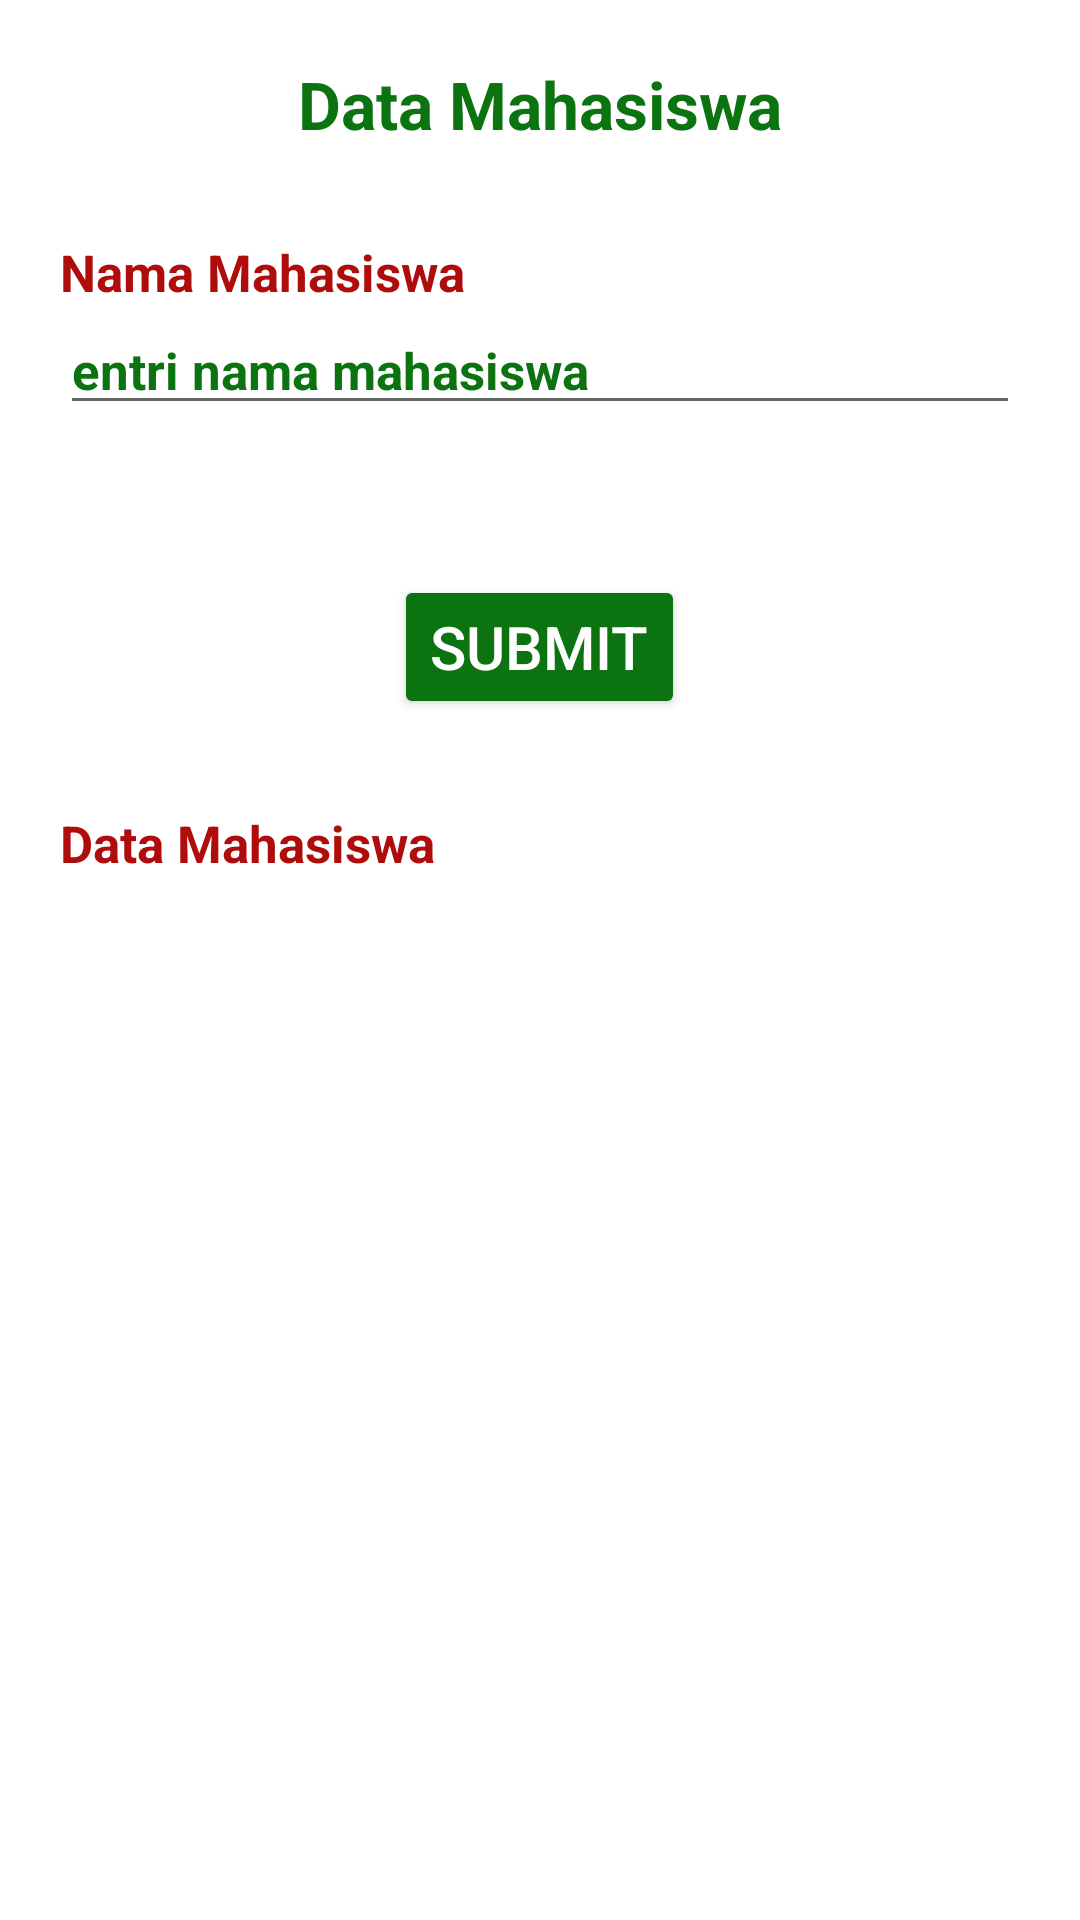

Android layout source for this screen:
<!-- AndroidManifest.xml: application theme Theme.Project1trpl3b_pito -->
<!-- res/layout/activity_main.xml -->
<?xml version="1.0" encoding="utf-8"?>
<RelativeLayout xmlns:android="http://schemas.android.com/apk/res/android"
        xmlns:app="http://schemas.android.com/apk/res-auto"
        xmlns:tools="http://schemas.android.com/tools"
        android:layout_width="match_parent"
        android:layout_height="match_parent"
        tools:context=".MainActivity">

    <TextView
        android:id="@+id/txtTitle"
        android:layout_width="wrap_content"
        android:layout_height="wrap_content"
        android:layout_centerHorizontal="true"
        android:text="Data Mahasiswa"
        android:textColor="@color/green"
        android:textSize="22sp"
        android:layout_marginTop="20dp"
        android:textStyle="bold" />

    <TextView
        android:id="@+id/txtNama"
        android:layout_width="wrap_content"
        android:layout_height="wrap_content"
        android:layout_below="@+id/txtTitle"
        android:layout_marginStart="20dp"
        android:layout_marginTop="30dp"
        android:text="Nama Mahasiswa"
        android:textColor="@color/red"
        android:textSize="17sp"
        android:textStyle="bold" />

    <EditText
        android:id="@+id/editNama"
        android:layout_width="match_parent"
        android:layout_height="wrap_content"
        android:layout_below="@+id/txtNama"
        android:layout_marginStart="20dp"
        android:layout_marginEnd="20dp"
        android:inputType="text"
        android:hint="entri nama mahasiswa"
        android:textColor="@color/green"
        android:textColorHint="@color/green"
        android:textSize="17sp"
        android:textStyle="bold" />

    <Button
        android:id="@+id/btnSubmit"
        android:layout_width="wrap_content"
        android:layout_height="wrap_content"
        android:layout_below="@+id/editNama"
        android:layout_centerHorizontal="true"
        android:layout_marginTop="50dp"
        android:backgroundTint="@color/green"
        android:text="SUBMIT"
        android:textColor="@color/white"
        android:textSize="20dp" />

    <TextView
        android:id="@+id/txtOut"
        android:layout_width="wrap_content"
        android:layout_height="wrap_content"
        android:layout_below="@+id/btnSubmit"
        android:layout_marginStart="20dp"
        android:layout_marginTop="30dp"
        android:text="Data Mahasiswa"
        android:textColor="@color/red"
        android:textSize="17sp"
        android:textStyle="bold" />


</RelativeLayout>
<!-- resources referenced by this layout -->
<resources>
  <color name="green">#0b730f</color>
  <color name="red">#af0c0c</color>
  <color name="white">#FFFFFFFF</color>
  <style name="Theme.Project1trpl3b_pito" parent="Theme.MaterialComponents.DayNight.DarkActionBar">
          
          <item name="colorPrimary">@color/green</item>
          <item name="colorPrimaryVariant">@color/black</item>
          <item name="colorOnPrimary">@color/white</item>
          
          <item name="colorSecondary">@color/teal_200</item>
          <item name="colorSecondaryVariant">@color/teal_700</item>
          <item name="colorOnSecondary">@color/black</item>
          
          <item name="android:statusBarColor" tools:targetApi="l">?attr/colorPrimaryVariant</item>
          
      </style>
  <color name="black">#FF000000</color>
  <color name="teal_200">#FF03DAC5</color>
  <color name="teal_700">#FF018786</color>
</resources>
